Image classification data set "leaf_disease_dataset" (dhawsespandan/agrisense-ai on GitHub). Class labels (5): alternaria leaf spot, brown spot, gray spot, healthy leaf, rust.

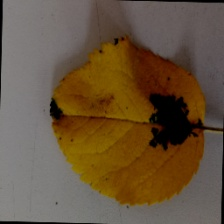
Label: brown spot

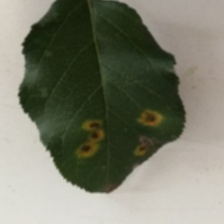
Label: rust

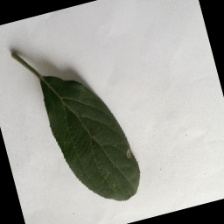
Label: gray spot

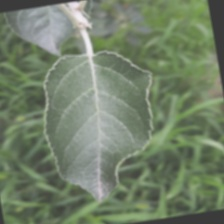
Label: healthy leaf

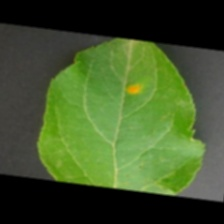
Label: alternaria leaf spot

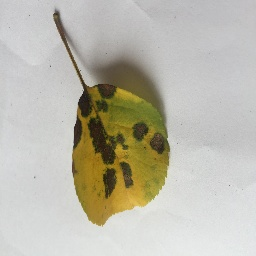
Label: brown spot
